The GitHub repository LaLils/ACS-Java contains a labelled image folder "dataset" with 24 categories: croco candy, croco blue, croco yellow, croco red, croco green, dragibus candy, dragibus blue, dragibus yellow, dragibus black, dragibus pink, dragibus red, dragibus green, fraise, fraise fraise, oeuf, oeuf oeuf, ourson, ourson jaune, ourson rouge, ourson vert, schtroumpf, schtroumpf blanc, schtroumpf jaune, schtroumpf rouge. Examples follow, each with its label.

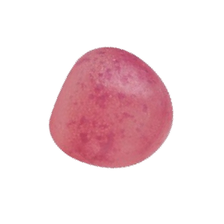
Label: dragibus pink

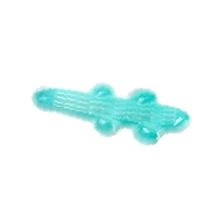
Label: croco blue

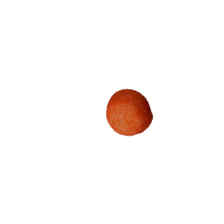
Label: fraise

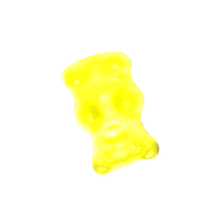
Label: ourson jaune

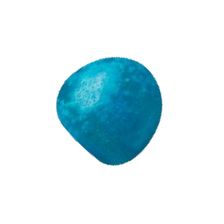
Label: dragibus blue

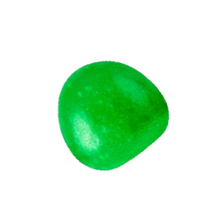
Label: dragibus green
